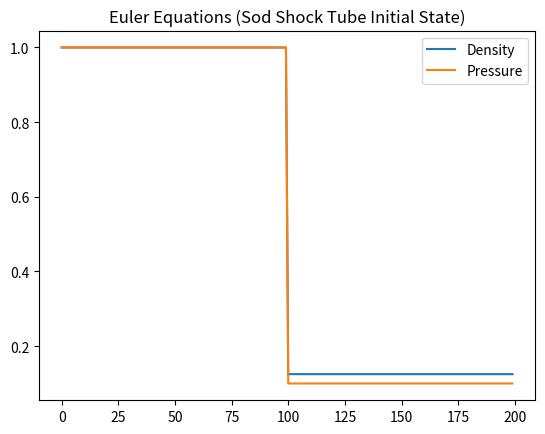

Write Python code to recreate this figure.
%matplotlib inline
import numpy as np
import matplotlib.pyplot as plt

def euler_1d_sod(N=200, steps=100):
    rho = np.ones(N); rho[N//2:] = 0.125
    u = np.zeros(N)
    p = np.ones(N); p[N//2:] = 0.1
    gamma = 1.4
    e = p / ((gamma - 1) * rho)
    
    plt.plot(rho, label='Density')
    plt.plot(p, label='Pressure')
    plt.title('Euler Equations (Sod Shock Tube Initial State)')
    plt.legend()
    plt.show()

if __name__ == '__main__':
    euler_1d_sod()
